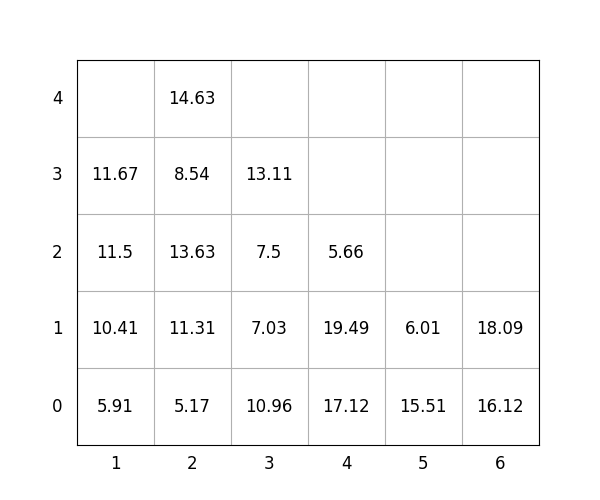

Source data for this figure (header and first rows):
idx, loc_x, loc_y, loc_z, weight, group, score, seq, reloc, size(ft)
1, 5, 0, 0, 15.51, 2, 215.5, 1, 0, 20
2, 3, 0, 0, 10.96, 1, 111, 2, 0, 20
3, 6, 0, 0, 16.12, 3, 316.1, 3, 0, 20
4, 6, 0, 1, 18.09, 3, 318.1, 4, 0, 20
5, 2, 0, 0, 5.17, 0, 5.17, 5, 0, 20
6, 5, 0, 1, 6.01, 3, 306, 6, 0, 20
7, 2, 0, 1, 11.31, 0, 11.31, 7, 0, 20
8, 3, 0, 1, 7.03, 2, 207, 8, 0, 20
9, 2, 0, 2, 13.63, 0, 13.63, 9, 0, 20
10, 1, 0, 0, 5.91, 0, 5.91, 10, 0, 20
11, 2, 0, 3, 8.54, 2, 208.5, 11, 0, 20
12, 2, 0, 4, 14.63, 2, 214.6, 12, 0, 20
13, 1, 0, 1, 10.41, 0, 10.41, 13, 0, 20
14, 1, 0, 2, 11.5, 0, 11.5, 14, 0, 20
15, 3, 0, 2, 7.5, 2, 207.5, 15, 0, 20
16, 4, 0, 0, 17.12, 1, 117.1, 16, 0, 20
17, 3, 0, 3, 13.11, 2, 213.1, 17, 0, 20
18, 4, 0, 1, 19.49, 1, 119.5, 18, 0, 20
19, 1, 0, 3, 11.67, 0, 11.67, 19, 0, 20
20, 4, 0, 2, 5.66, 2, 205.7, 20, 0, 20
